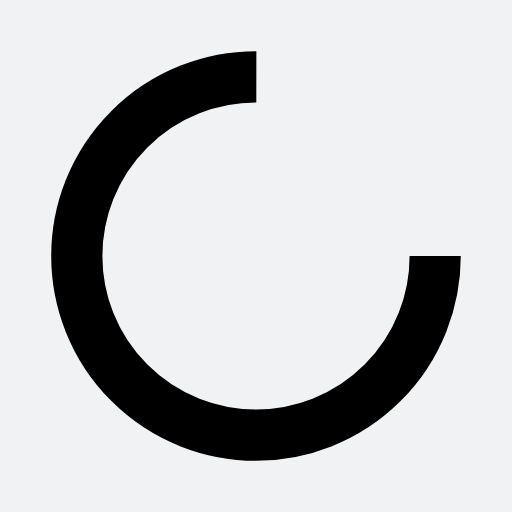
t = 0.00 s
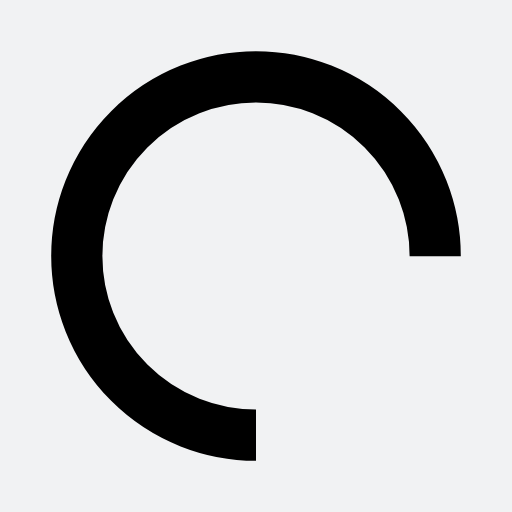
t = 0.25 s
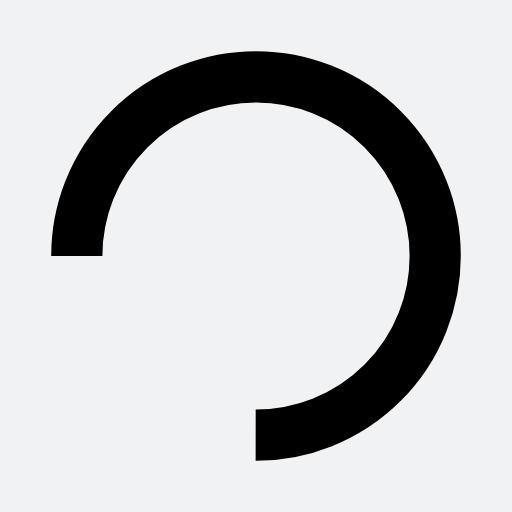
t = 0.50 s
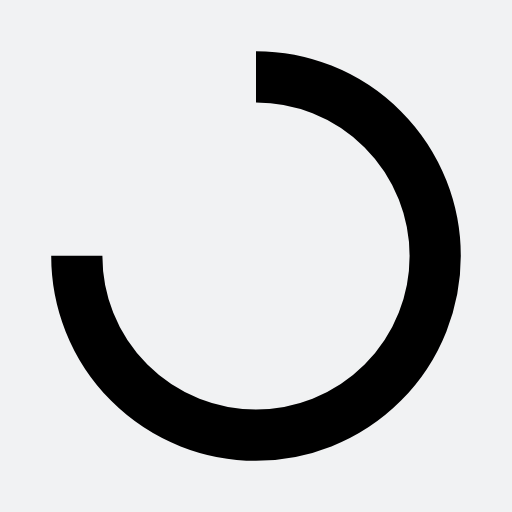
t = 0.75 s

The animated SVG that drew these frames (rendered in a browser with its animation timeline set to each time). Animation: 1 SMIL element (animateTransform=1); one cycle of 1.00 s, repeats indefinitely.

<?xml version="1.0" encoding="utf-8"?>
<svg xmlns="http://www.w3.org/2000/svg" xmlns:xlink="http://www.w3.org/1999/xlink" style="margin: auto; background: rgb(241, 242, 243); display: block; shape-rendering: auto;" width="200px" height="200px" viewBox="0 0 100 100" preserveAspectRatio="xMidYMid">
<circle cx="50" cy="50" fill="none" stroke="#000000" stroke-width="10" r="35" stroke-dasharray="164.93361431346415 56.97787143782138" transform="rotate(131.674 50 50)">
  <animateTransform attributeName="transform" type="rotate" repeatCount="indefinite" dur="1s" values="0 50 50;360 50 50" keyTimes="0;1"></animateTransform>
</circle>
<!-- [ldio] generated by https://loading.io/ --></svg>